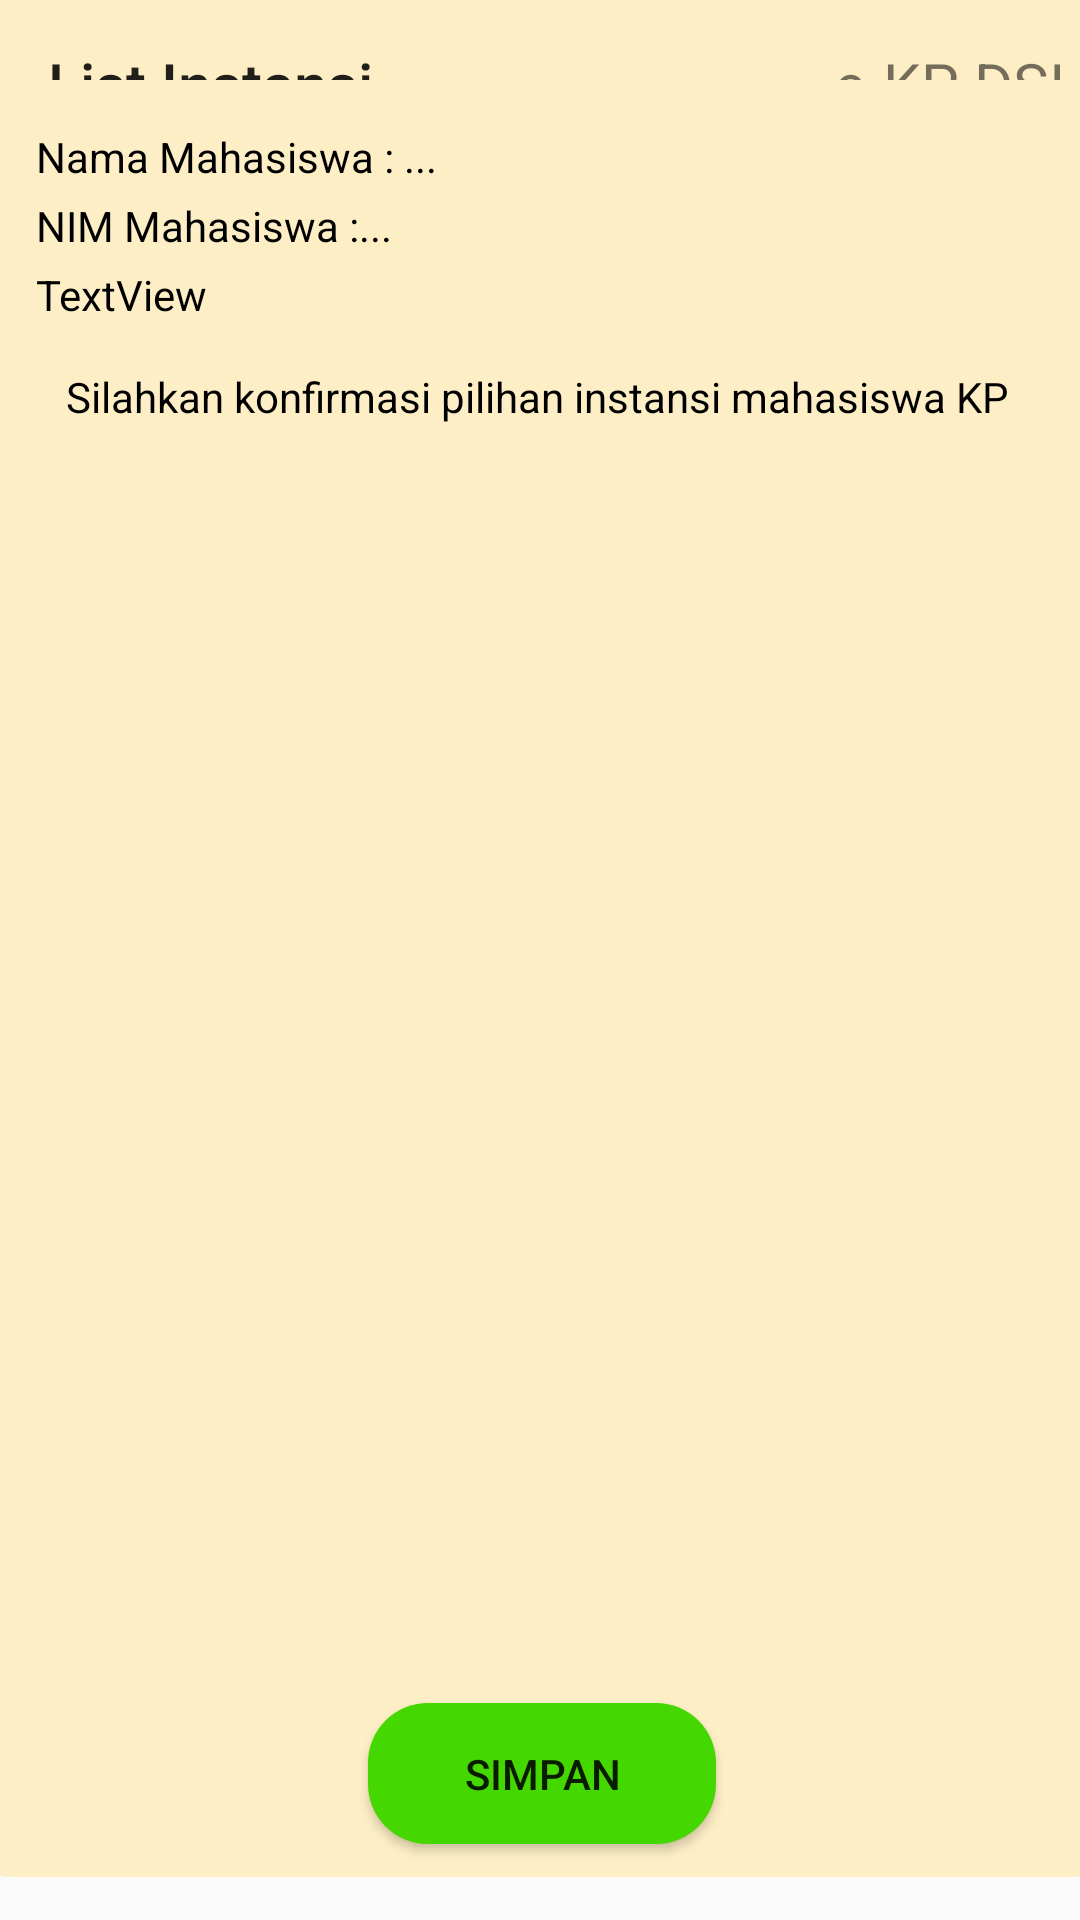

The Android layout XML behind this screen, and the referenced resources:
<!-- AndroidManifest.xml: application theme Theme.EKP -->
<!-- res/layout/activity_list_instansi.xml -->
<?xml version="1.0" encoding="utf-8"?>
<androidx.constraintlayout.widget.ConstraintLayout xmlns:android="http://schemas.android.com/apk/res/android"
    xmlns:app="http://schemas.android.com/apk/res-auto"
    xmlns:tools="http://schemas.android.com/tools"
    android:layout_width="match_parent"
    android:layout_height="match_parent"
    tools:context=".ListInstansi">

    <com.google.android.material.appbar.AppBarLayout
        android:id="@+id/appBarLayout"
        android:layout_width="match_parent"
        android:layout_height="wrap_content"
        android:theme="@style/Theme.EKP.AppBarOverlay"
        app:layout_constraintEnd_toEndOf="parent"
        app:layout_constraintStart_toStartOf="parent"
        app:layout_constraintTop_toTopOf="parent">

        <androidx.appcompat.widget.Toolbar
            android:id="@+id/toolbar"
            android:layout_width="match_parent"
            android:layout_height="?attr/actionBarSize"
            android:background="@color/main_kuning"
            app:popupTheme="@style/Theme.EKP.PopupOverlay"
            app:title="List Instansi">

            <TextView
                android:layout_width="wrap_content"
                android:layout_height="wrap_content"
                android:layout_gravity="right"
                android:layout_marginRight="5dp"
                android:text="e-KP DSI"
                android:textSize="20dp" />
        </androidx.appcompat.widget.Toolbar>

    </com.google.android.material.appbar.AppBarLayout>


    <androidx.constraintlayout.widget.ConstraintLayout
        android:layout_width="393dp"
        android:layout_height="599dp"
        android:background="@drawable/costum_button"
        app:layout_constraintBottom_toBottomOf="parent"
        app:layout_constraintEnd_toEndOf="parent"
        app:layout_constraintStart_toStartOf="parent"
        app:layout_constraintTop_toTopOf="parent"
        app:layout_constraintVertical_bias="0.648">

        <TextView
            android:id="@+id/textView23"
            android:layout_width="317dp"
            android:layout_height="31dp"
            android:layout_marginTop="96dp"
            android:text="Silahkan konfirmasi pilihan instansi mahasiswa KP"
            android:textColor="@color/black"
            app:layout_constraintEnd_toEndOf="parent"
            app:layout_constraintStart_toStartOf="parent"
            app:layout_constraintTop_toTopOf="parent" />

        <TextView
            android:id="@+id/textView24"
            android:layout_width="wrap_content"
            android:layout_height="wrap_content"
            android:layout_marginTop="4dp"
            android:text="NIM Mahasiswa :..."
            android:textColor="@color/black"
            app:layout_constraintStart_toStartOf="@+id/textView22"
            app:layout_constraintTop_toBottomOf="@+id/textView22" />

        <TextView
            android:id="@+id/textView22"
            android:layout_width="wrap_content"
            android:layout_height="wrap_content"
            android:layout_marginStart="28dp"
            android:layout_marginTop="16dp"
            android:text="Nama Mahasiswa : ..."
            android:textColor="@color/black"
            app:layout_constraintStart_toStartOf="parent"
            app:layout_constraintTop_toTopOf="parent" />

        <androidx.recyclerview.widget.RecyclerView
            android:id="@+id/RV_listInstansi"
            android:layout_width="392dp"
            android:layout_height="407dp"
            android:layout_marginStart="1dp"
            android:layout_marginTop="1dp"
            android:layout_marginBottom="64dp"
            app:layout_constraintBottom_toBottomOf="parent"
            app:layout_constraintEnd_toEndOf="parent"
            app:layout_constraintStart_toStartOf="parent"
            app:layout_constraintTop_toBottomOf="@+id/textView23" />

        <Button
            android:id="@+id/button12"
            android:layout_width="116dp"
            android:layout_height="47dp"
            android:layout_marginTop="6dp"
            android:background="@drawable/costum_button_hijau"
            android:text="Simpan"
            app:layout_constraintEnd_toEndOf="parent"
            app:layout_constraintStart_toStartOf="parent"
            app:layout_constraintTop_toBottomOf="@+id/RV_listInstansi" />

        <TextView
            android:id="@+id/textView25"
            android:layout_width="wrap_content"
            android:layout_height="wrap_content"
            android:layout_marginTop="4dp"
            android:text="TextView"
            android:textColor="@color/black"
            app:layout_constraintStart_toStartOf="@+id/textView24"
            app:layout_constraintTop_toBottomOf="@+id/textView24" />

    </androidx.constraintlayout.widget.ConstraintLayout>

</androidx.constraintlayout.widget.ConstraintLayout>
<!-- resources referenced by this layout -->
<resources>
  <color name="black">#FF000000</color>
  <color name="main_kuning">#FDEEC5</color>
  <!-- drawable costum_button (drawable) -->
  <?xml version="1.0" encoding="utf-8"?>
  <shape xmlns:android="http://schemas.android.com/apk/res/android">
      <solid android:color="#FDEEC5"/>
      <corners android:radius="20dp"/>
  </shape>
  <!-- drawable costum_button_hijau (drawable) -->
  <?xml version="1.0" encoding="utf-8"?>
  <shape xmlns:android="http://schemas.android.com/apk/res/android">
      <solid android:color="@color/hijau"/>
      <corners android:radius="20dp"/>
  </shape>
  <style name="Theme.EKP.AppBarOverlay" parent="ThemeOverlay.AppCompat.Light" />
  <style name="Theme.EKP.PopupOverlay" parent="ThemeOverlay.AppCompat.Light" />
  <style name="Theme.EKP" parent="Theme.AppCompat.Light.NoActionBar">
          
          <item name="colorPrimary">@color/purple_500</item>
          <item name="colorPrimaryVariant">@color/purple_700</item>
          <item name="colorOnPrimary">@color/white</item>
          
          <item name="colorSecondary">@color/teal_200</item>
          <item name="colorSecondaryVariant">@color/teal_700</item>
          <item name="colorOnSecondary">@color/black</item>
          
          <item name="android:statusBarColor" tools:targetApi="l">?attr/colorPrimaryVariant</item>
          
      </style>
  <color name="hijau">#45D700</color>
  <color name="purple_500">#FF6200EE</color>
  <color name="purple_700">#FF3700B3</color>
  <color name="white">#FFFFFFFF</color>
  <color name="teal_200">#FF03DAC5</color>
  <color name="teal_700">#FF018786</color>
</resources>
